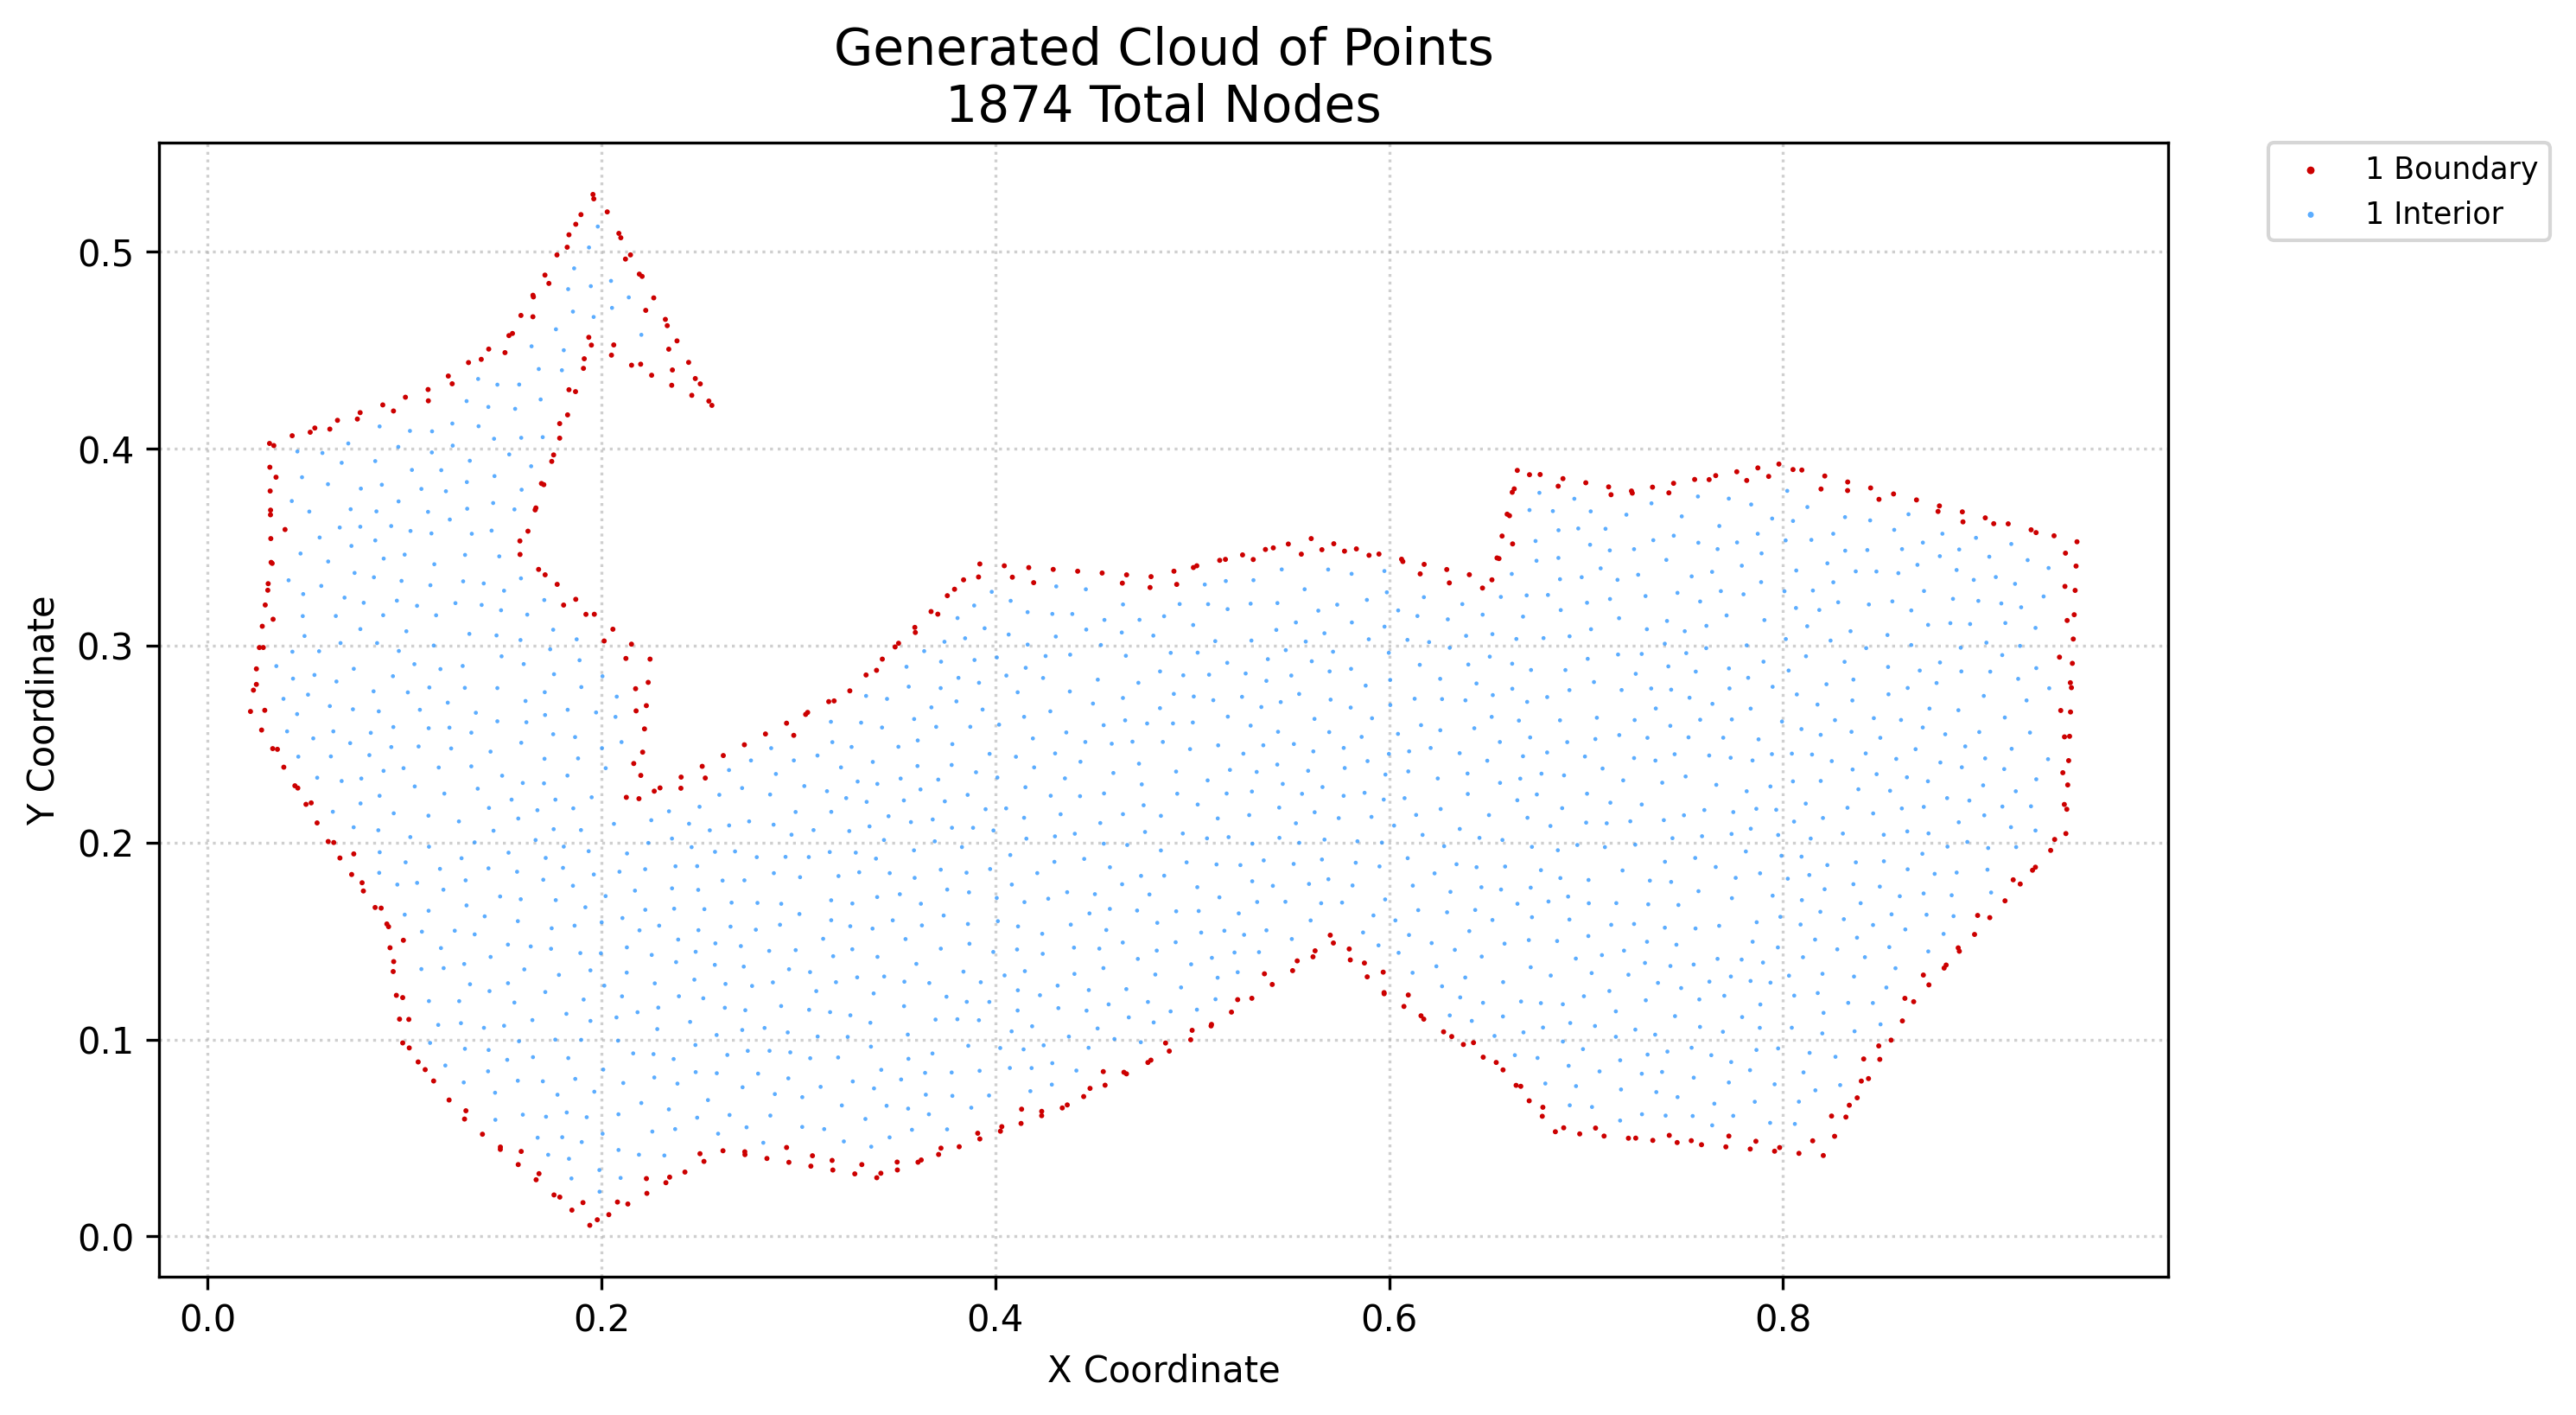

Source data for this figure (header and first rows):
x, y, region, classification
0.02174, 0.2665, 1, boundary
0.02323, 0.2773, 1, boundary
0.02473, 0.2881, 1, boundary
0.02622, 0.2989, 1, boundary
0.02738, 0.2571, 1, boundary
0.02772, 0.3098, 1, boundary
0.02922, 0.3206, 1, boundary
0.03071, 0.3314, 1, boundary
0.03188, 0.3663, 1, boundary
0.03172, 0.3784, 1, boundary
0.03156, 0.3905, 1, boundary
0.0314, 0.4026, 1, boundary
0.03301, 0.2476, 1, boundary
0.03221, 0.3422, 1, boundary
0.03205, 0.3543, 1, boundary
0.03865, 0.2382, 1, boundary
0.0429, 0.4065, 1, boundary
0.04428, 0.2288, 1, boundary
0.04992, 0.2193, 1, boundary
0.05441, 0.4104, 1, boundary
0.05556, 0.2099, 1, boundary
0.06119, 0.2005, 1, boundary
0.06591, 0.4143, 1, boundary
0.06715, 0.1921, 1, boundary
0.07311, 0.1837, 1, boundary
0.07741, 0.4182, 1, boundary
0.07907, 0.1754, 1, boundary
0.08502, 0.167, 1, boundary
0.08891, 0.4221, 1, boundary
0.09098, 0.1586, 1, boundary
0.09259, 0.1465, 1, boundary
0.0942, 0.1345, 1, boundary
0.09581, 0.1224, 1, boundary
0.09742, 0.1103, 1, boundary
0.09903, 0.09823, 1, boundary
0.1004, 0.426, 1, boundary
0.1069, 0.08857, 1, boundary
0.1119, 0.43, 1, boundary
0.1147, 0.0789, 1, boundary
0.1222, 0.4368, 1, boundary
0.1226, 0.06924, 1, boundary
0.1304, 0.05958, 1, boundary
0.1324, 0.4436, 1, boundary
0.1395, 0.05187, 1, boundary
0.1427, 0.4505, 1, boundary
0.1486, 0.04417, 1, boundary
0.153, 0.4573, 1, boundary
0.1577, 0.03646, 1, boundary
0.1586, 0.3462, 1, boundary
0.1591, 0.4676, 1, boundary
0.1626, 0.358, 1, boundary
0.1652, 0.4778, 1, boundary
0.1668, 0.02876, 1, boundary
0.1667, 0.3698, 1, boundary
0.168, 0.3386, 1, boundary
0.1707, 0.3816, 1, boundary
0.1713, 0.488, 1, boundary
0.1747, 0.3935, 1, boundary
0.1759, 0.02105, 1, boundary
0.1774, 0.4983, 1, boundary
... 1,814 more rows
